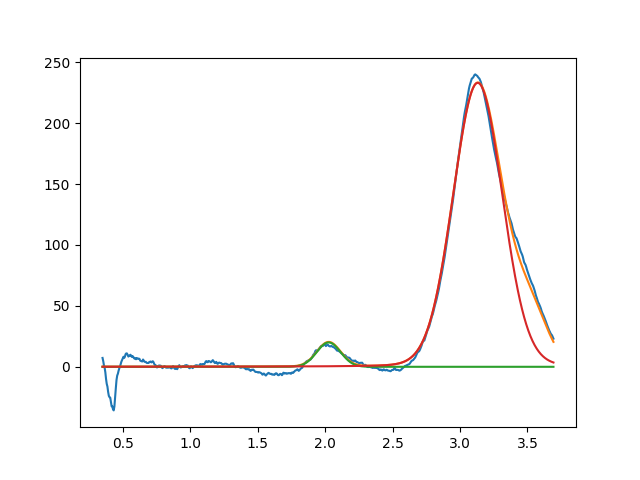

Data behind this chart, as committed beside it:
2.026235806905205550e+00, 2.000000000000000355e+01, 2.072751620608942191e-01, 9.999999999999982236e-01
3.131275408497727231e+00, 2.330369961107687971e+02, 4.297585965384160822e-01, 9.462098127020517335e-01
3.525362203007433859e+00, 3.999999998291589520e+01, 3.005426093330425541e-01, 9.999999999844512155e-01
